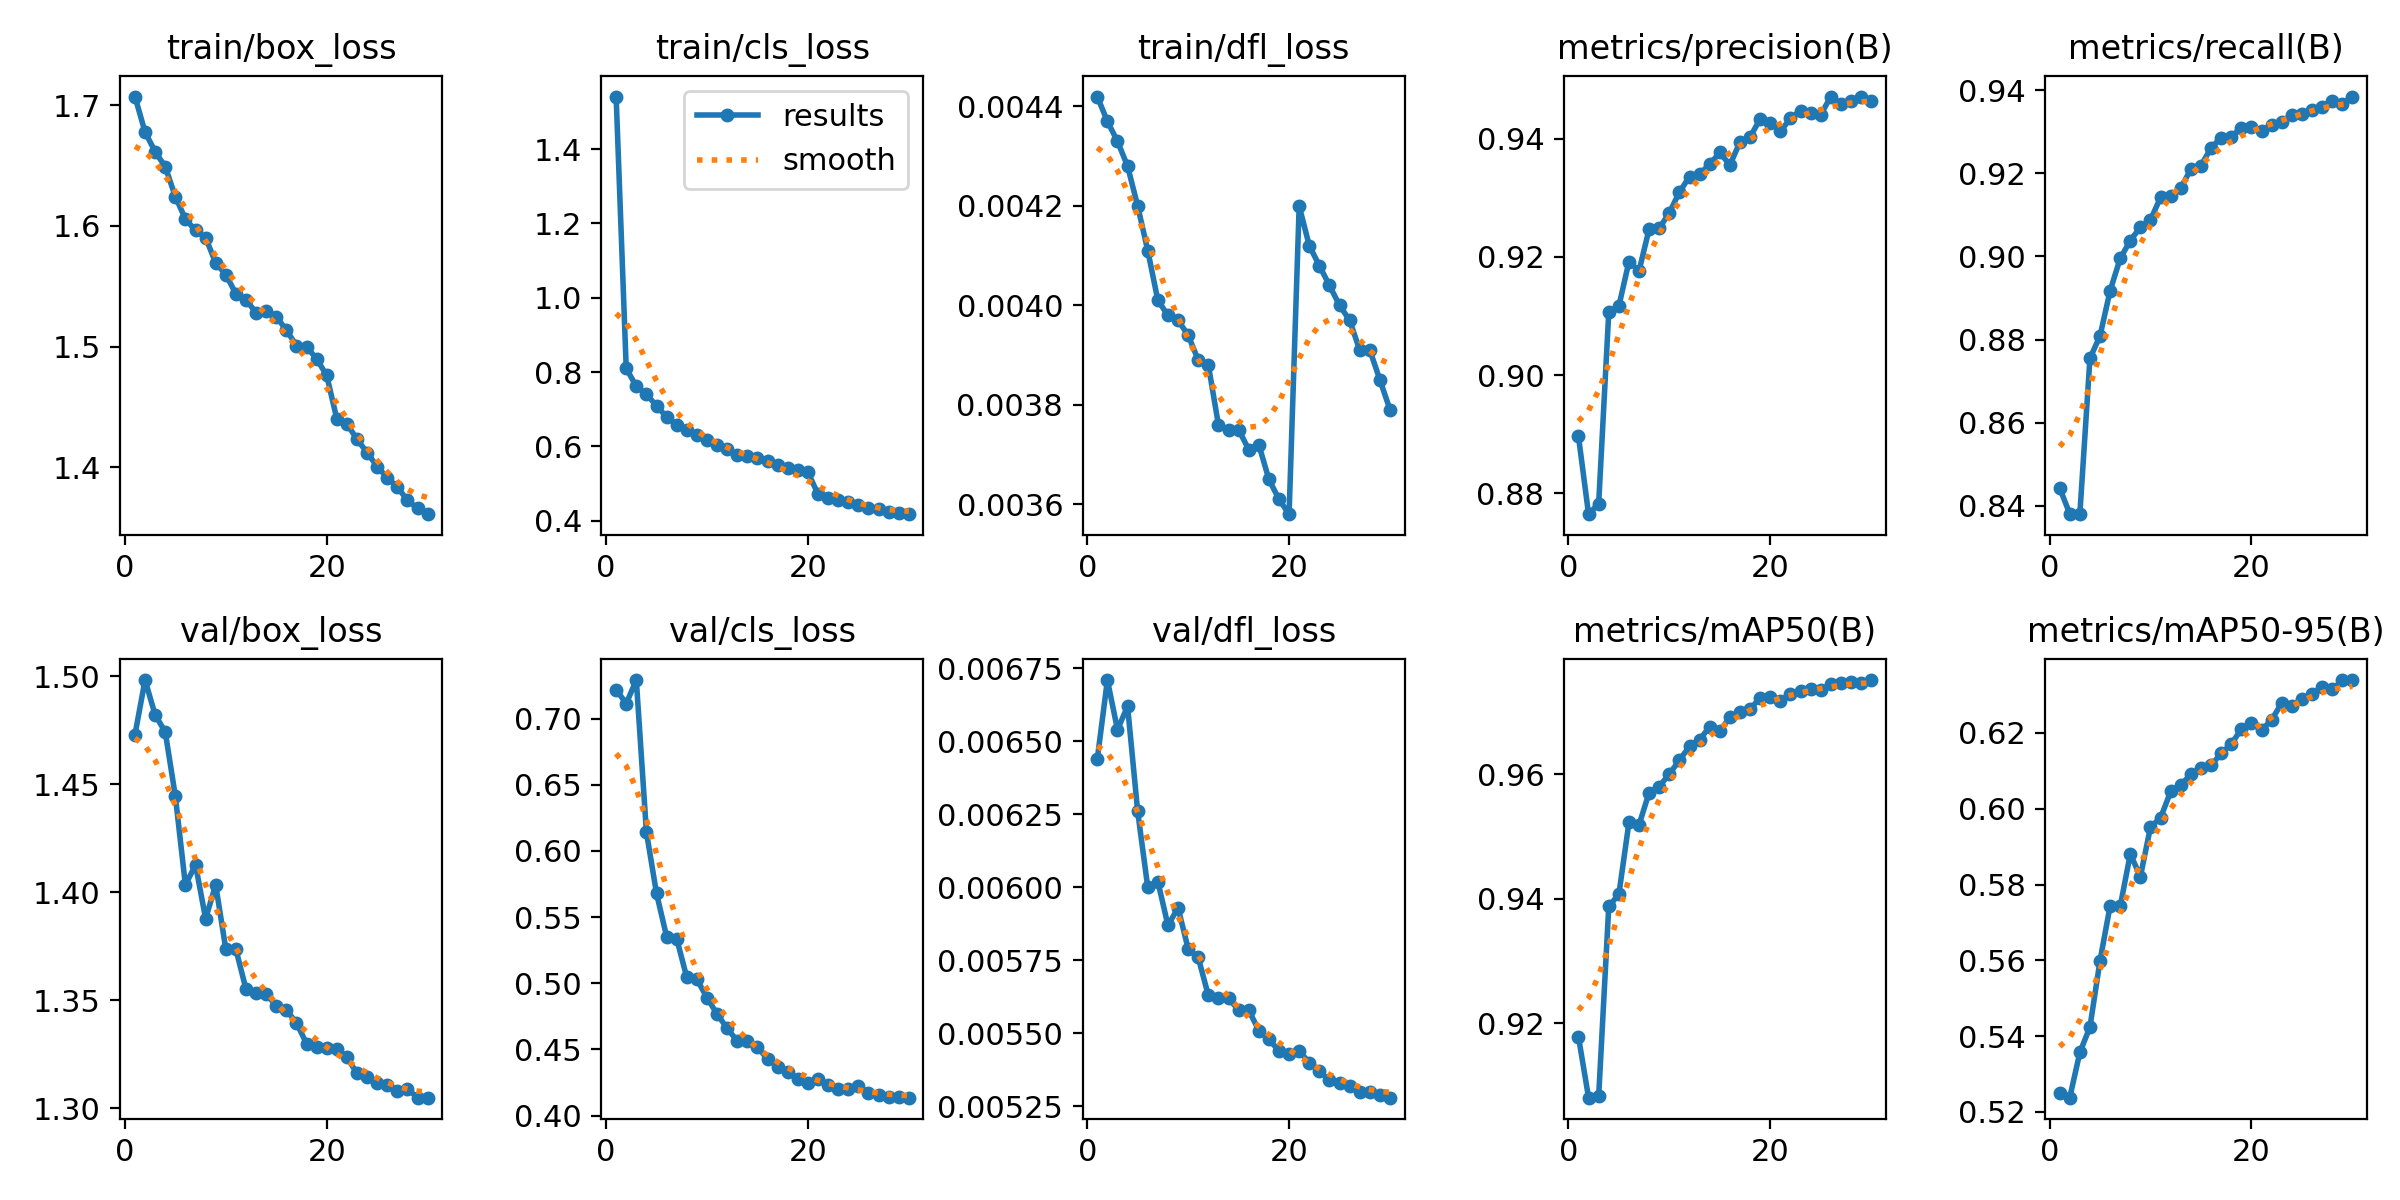

Data behind this chart, as committed beside it:
epoch, time, train/box_loss, train/cls_loss, train/dfl_loss, metrics/precision(B), metrics/recall(B), metrics/mAP50(B), metrics/mAP50-95(B), val/box_loss, val/cls_loss, val/dfl_loss, lr/pg0, lr/pg1, lr/pg2
1, 333.8, 1.707, 1.542, 0.00442, 0.8896, 0.8442, 0.9179, 0.525, 1.473, 0.7218, 0.00644, 0.000555, 0.000555, 0.000555
2, 661.4, 1.678, 0.81, 0.00437, 0.8764, 0.838, 0.9081, 0.5238, 1.498, 0.7113, 0.00671, 0.001074, 0.001074, 0.001074
3, 988.9, 1.662, 0.7619, 0.00433, 0.8782, 0.8379, 0.9083, 0.5357, 1.482, 0.7291, 0.00654, 0.001556, 0.001556, 0.001556
4, 1321, 1.649, 0.741, 0.00428, 0.9106, 0.8755, 0.9388, 0.5424, 1.474, 0.6143, 0.00662, 0.001502, 0.001502, 0.001502
5, 1654, 1.624, 0.7092, 0.0042, 0.9117, 0.8809, 0.9407, 0.5599, 1.444, 0.568, 0.00626, 0.001447, 0.001447, 0.001447
6, 1989, 1.606, 0.6796, 0.00411, 0.9192, 0.8918, 0.9523, 0.5744, 1.403, 0.5353, 0.006, 0.001392, 0.001392, 0.001392
7, 2329, 1.596, 0.6583, 0.00401, 0.9176, 0.8995, 0.9519, 0.5742, 1.413, 0.5337, 0.00602, 0.001337, 0.001337, 0.001337
8, 2671, 1.59, 0.6436, 0.00398, 0.9247, 0.9038, 0.9571, 0.588, 1.388, 0.5044, 0.00587, 0.001282, 0.001282, 0.001282
9, 3012, 1.569, 0.6312, 0.00397, 0.9248, 0.9071, 0.958, 0.5821, 1.403, 0.503, 0.00593, 0.001227, 0.001227, 0.001227
10, 3353, 1.56, 0.6171, 0.00394, 0.9275, 0.9088, 0.9601, 0.5952, 1.374, 0.4891, 0.00579, 0.001172, 0.001172, 0.001172
11, 3695, 1.544, 0.6047, 0.00389, 0.931, 0.9142, 0.9623, 0.5976, 1.373, 0.4768, 0.00576, 0.001117, 0.001117, 0.001117
12, 4039, 1.539, 0.593, 0.00388, 0.9336, 0.9147, 0.9645, 0.6045, 1.355, 0.4659, 0.00563, 0.001062, 0.001062, 0.001062
13, 4386, 1.528, 0.5762, 0.00376, 0.934, 0.9164, 0.9656, 0.6063, 1.353, 0.4565, 0.00562, 0.001007, 0.001007, 0.001007
14, 4735, 1.53, 0.5733, 0.00375, 0.9357, 0.9211, 0.9676, 0.609, 1.353, 0.4567, 0.00562, 0.0009519, 0.0009519, 0.0009519
15, 5084, 1.525, 0.5681, 0.00375, 0.9377, 0.9219, 0.9669, 0.6106, 1.347, 0.4515, 0.00558, 0.0008968, 0.0008968, 0.0008968
16, 5455, 1.514, 0.5598, 0.00371, 0.9355, 0.9262, 0.9692, 0.6114, 1.345, 0.4429, 0.00558, 0.0008418, 0.0008418, 0.0008418
17, 5797, 1.501, 0.5494, 0.00372, 0.9395, 0.9286, 0.97, 0.6146, 1.339, 0.437, 0.00551, 0.0007868, 0.0007868, 0.0007868
18, 6141, 1.5, 0.5427, 0.00365, 0.9403, 0.9289, 0.9704, 0.6171, 1.33, 0.4326, 0.00548, 0.0007318, 0.0007318, 0.0007318
19, 6485, 1.49, 0.5372, 0.00361, 0.9434, 0.9309, 0.9723, 0.621, 1.328, 0.4279, 0.00544, 0.0006768, 0.0006768, 0.0006768
20, 6828, 1.476, 0.5305, 0.00358, 0.9427, 0.9312, 0.9725, 0.6227, 1.328, 0.4249, 0.00543, 0.0006218, 0.0006218, 0.0006218
21, 7175, 1.44, 0.472, 0.0042, 0.9413, 0.9301, 0.9718, 0.6207, 1.328, 0.4277, 0.00544, 0.0005668, 0.0005668, 0.0005668
22, 7509, 1.436, 0.4616, 0.00412, 0.9435, 0.9317, 0.9729, 0.6235, 1.323, 0.4233, 0.0054, 0.0005118, 0.0005118, 0.0005118
23, 7842, 1.423, 0.4557, 0.00408, 0.9448, 0.9325, 0.9734, 0.6278, 1.316, 0.4198, 0.00537, 0.0004568, 0.0004568, 0.0004568
24, 8175, 1.412, 0.4501, 0.00404, 0.9444, 0.9342, 0.9737, 0.6271, 1.314, 0.4204, 0.00534, 0.0004017, 0.0004017, 0.0004017
25, 8507, 1.401, 0.4435, 0.004, 0.9441, 0.9343, 0.9735, 0.6289, 1.311, 0.4222, 0.00533, 0.0003467, 0.0003467, 0.0003467
26, 8840, 1.391, 0.4354, 0.00397, 0.9472, 0.9352, 0.9745, 0.6301, 1.311, 0.4172, 0.00532, 0.0002917, 0.0002917, 0.0002917
27, 9174, 1.384, 0.4304, 0.00391, 0.9459, 0.9361, 0.9746, 0.6321, 1.308, 0.4155, 0.0053, 0.0002367, 0.0002367, 0.0002367
28, 9509, 1.373, 0.4246, 0.00391, 0.9465, 0.9375, 0.9748, 0.6314, 1.309, 0.414, 0.0053, 0.0001817, 0.0001817, 0.0001817
29, 9840, 1.366, 0.42, 0.00385, 0.9471, 0.9368, 0.9747, 0.6338, 1.305, 0.414, 0.00529, 0.0001267, 0.0001267, 0.0001267
30, 10170, 1.361, 0.4178, 0.00379, 0.9464, 0.9385, 0.9751, 0.6339, 1.305, 0.4136, 0.00528, 7.1681e-05, 7.1681e-05, 7.1681e-05
